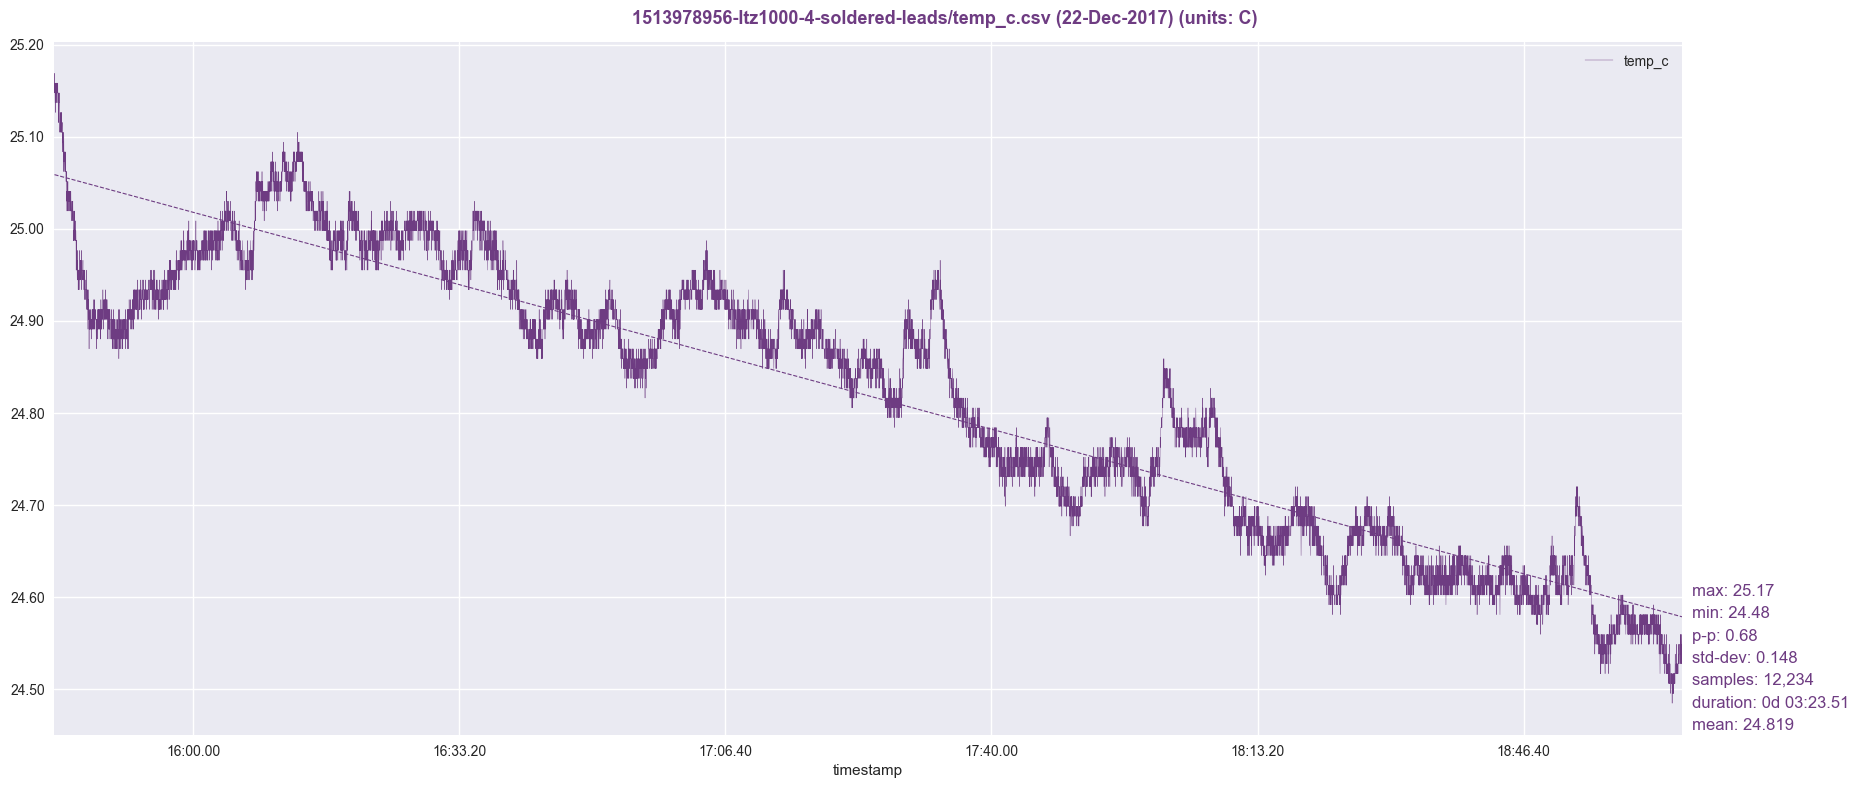

Data behind this chart, as committed beside it:
timestamp, temp_c
1513978959, 25.16
1513978960, 25.17
1513978961, 25.15
1513978962, 25.16
1513978963, 25.15
1513978964, 25.14
1513978965, 25.14
1513978966, 25.13
1513978967, 25.14
1513978968, 25.16
1513978969, 25.14
1513978970, 25.15
1513978971, 25.16
1513978972, 25.16
1513978973, 25.14
1513978974, 25.14
1513978975, 25.16
1513978976, 25.15
1513978977, 25.15
1513978978, 25.15
1513978979, 25.16
1513978980, 25.15
1513978981, 25.15
1513978982, 25.15
1513978983, 25.15
1513978984, 25.16
1513978985, 25.14
1513978986, 25.15
1513978987, 25.15
1513978988, 25.12
1513978989, 25.15
1513978990, 25.12
1513978991, 25.13
1513978992, 25.13
1513978993, 25.14
1513978994, 25.14
1513978995, 25.14
1513978996, 25.14
1513978997, 25.15
1513978998, 25.12
1513978999, 25.1
1513979000, 25.12
1513979001, 25.13
1513979002, 25.12
1513979003, 25.1
1513979004, 25.1
1513979005, 25.13
1513979006, 25.13
1513979007, 25.12
1513979008, 25.1
1513979009, 25.13
1513979010, 25.1
1513979011, 25.1
1513979012, 25.12
1513979013, 25.13
1513979014, 25.1
1513979015, 25.1
1513979016, 25.1
1513979017, 25.12
1513979018, 25.09
... 12,174 more rows
